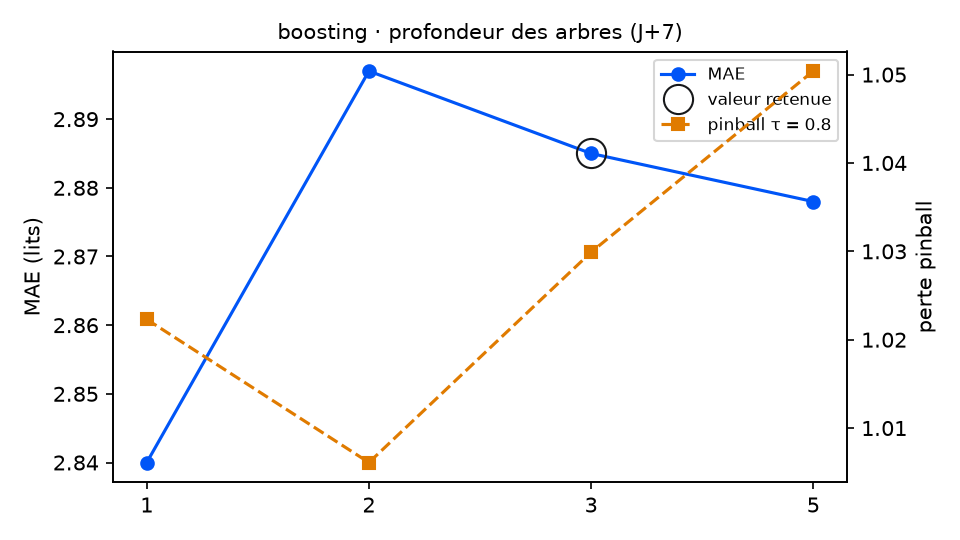

The data file committed next to this chart (first rows):
variante; MAE; RMSE; biais; pinball τ=0.8; couverture 90 %; temps (s); DM p (pinball τ=0.8); p Holm; vs choix retenu
profondeur_boosting = 1; 2.84; 3.501; -0.295; 1.022; 83.6; 3.8; 0.8576; 1.0; équivalent
profondeur_boosting = 2; 2.897; 3.556; -0.374; 1.006; 81.9; 7.4; 0.4745; 1.0; équivalent
profondeur_boosting = 3 (retenu); 2.885; 3.54; -0.349; 1.03; 73.4; 12.4; ; ; — choix retenu
profondeur_boosting = 5; 2.878; 3.49; -0.263; 1.05; 66.1; 23.4; 0.5111; 1.0; équivalent
